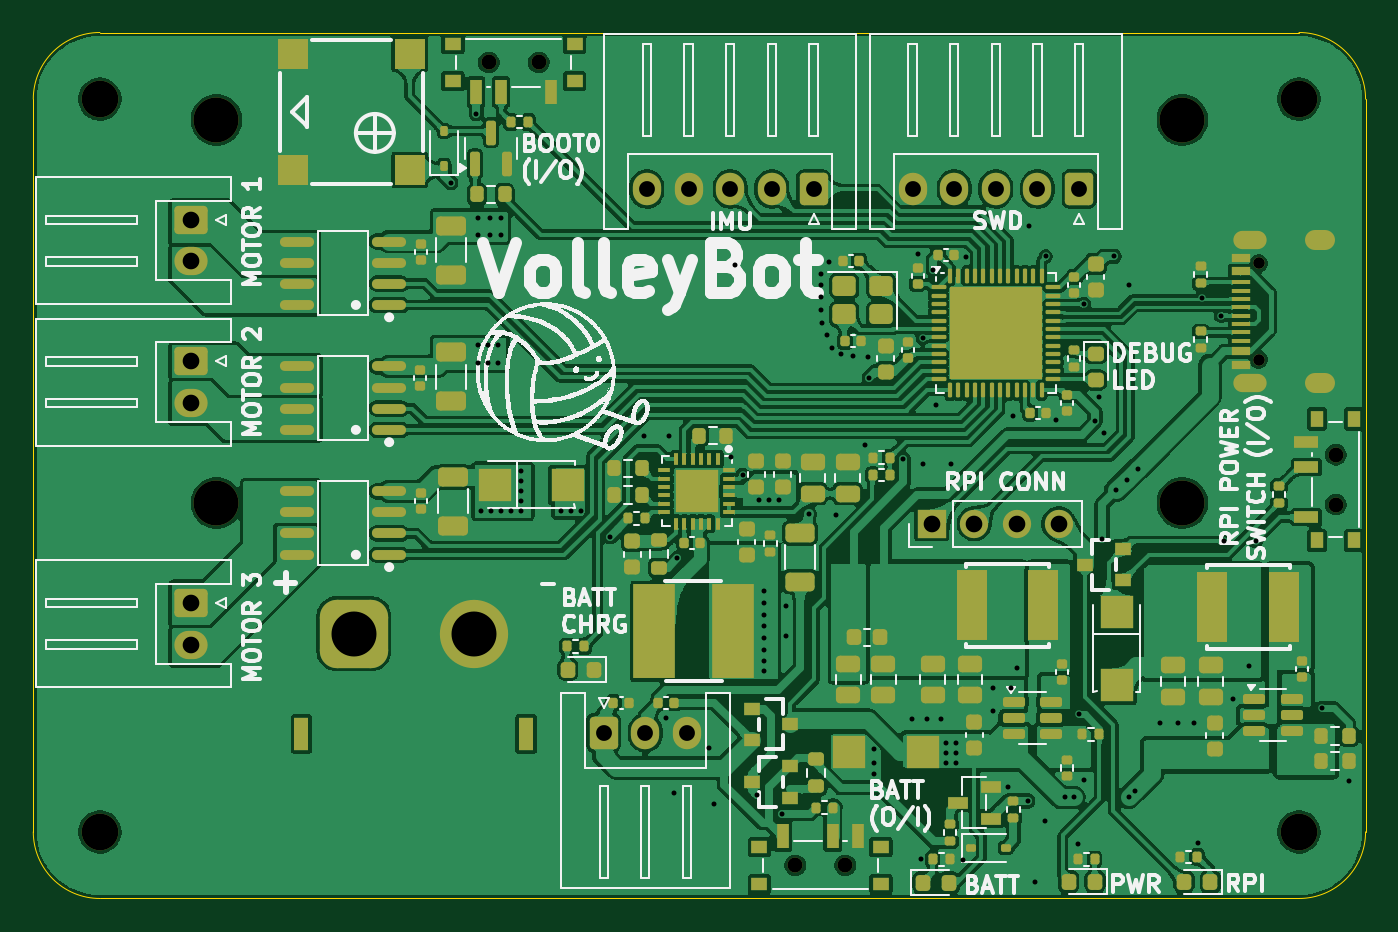
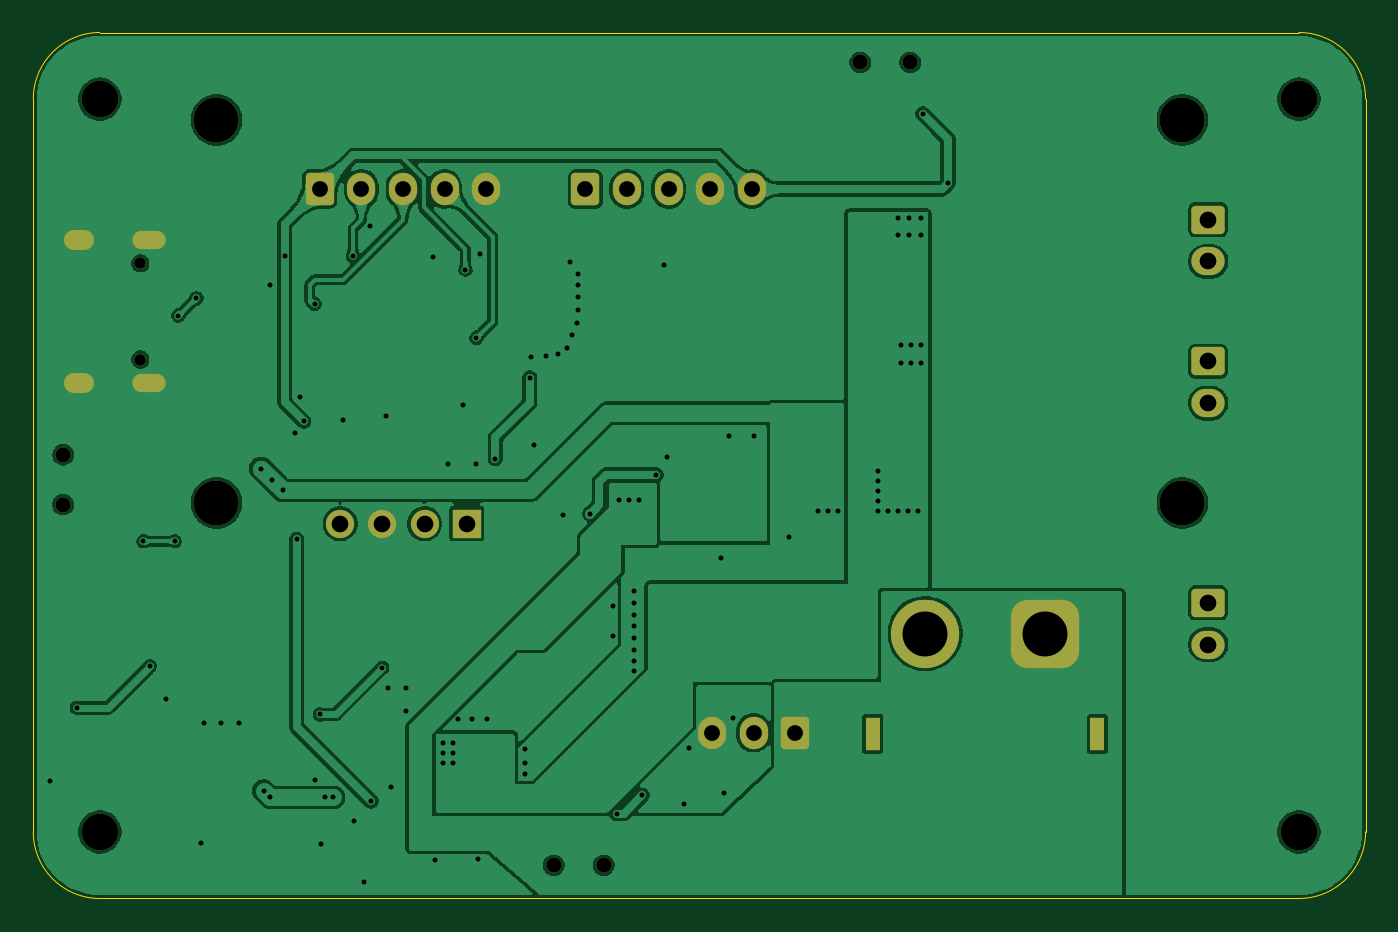
Circuit board: 11 layer files. Board 80.0 x 52.0 mm.
- bottom_copper: VolleyBot-B_Cu.gbr (132633 bytes)
- bottom_mask: VolleyBot-B_Mask.gbr (3388 bytes)
- paste: VolleyBot-B_Paste.gbr (452 bytes)
- bottom_silk: VolleyBot-B_Silkscreen.gbr (453 bytes)
- outline: VolleyBot-Edge_Cuts.gbr (984 bytes)
- top_copper: VolleyBot-F_Cu.gbr (449760 bytes)
- top_mask: VolleyBot-F_Mask.gbr (16877 bytes)
- paste: VolleyBot-F_Paste.gbr (14991 bytes)
- top_silk: VolleyBot-F_Silkscreen.gbr (136041 bytes)
- drill: VolleyBot-NPTH.drl (657 bytes)
- drill: VolleyBot-PTH.drl (3240 bytes)

=== bottom_copper: VolleyBot-B_Cu.gbr (132633 bytes, source omitted) ===
=== bottom_mask: VolleyBot-B_Mask.gbr ===
%TF.GenerationSoftware,KiCad,Pcbnew,9.0.2*%
%TF.CreationDate,2025-12-02T02:07:46-05:00*%
%TF.ProjectId,VolleyBot,566f6c6c-6579-4426-9f74-2e6b69636164,rev?*%
%TF.SameCoordinates,Original*%
%TF.FileFunction,Soldermask,Bot*%
%TF.FilePolarity,Negative*%
%FSLAX46Y46*%
G04 Gerber Fmt 4.6, Leading zero omitted, Abs format (unit mm)*
G04 Created by KiCad (PCBNEW 9.0.2) date 2025-12-02 02:07:46*
%MOMM*%
%LPD*%
G01*
G04 APERTURE LIST*
G04 Aperture macros list*
%AMRoundRect*
0 Rectangle with rounded corners*
0 $1 Rounding radius*
0 $2 $3 $4 $5 $6 $7 $8 $9 X,Y pos of 4 corners*
0 Add a 4 corners polygon primitive as box body*
4,1,4,$2,$3,$4,$5,$6,$7,$8,$9,$2,$3,0*
0 Add four circle primitives for the rounded corners*
1,1,$1+$1,$2,$3*
1,1,$1+$1,$4,$5*
1,1,$1+$1,$6,$7*
1,1,$1+$1,$8,$9*
0 Add four rect primitives between the rounded corners*
20,1,$1+$1,$2,$3,$4,$5,0*
20,1,$1+$1,$4,$5,$6,$7,0*
20,1,$1+$1,$6,$7,$8,$9,0*
20,1,$1+$1,$8,$9,$2,$3,0*%
G04 Aperture macros list end*
%ADD10RoundRect,0.250000X-0.600000X-0.725000X0.600000X-0.725000X0.600000X0.725000X-0.600000X0.725000X0*%
%ADD11O,1.700000X1.950000*%
%ADD12R,1.700000X1.700000*%
%ADD13C,1.700000*%
%ADD14C,0.900000*%
%ADD15C,2.200000*%
%ADD16RoundRect,0.250000X0.600000X0.725000X-0.600000X0.725000X-0.600000X-0.725000X0.600000X-0.725000X0*%
%ADD17R,0.900000X2.000000*%
%ADD18RoundRect,1.025000X1.025000X1.025000X-1.025000X1.025000X-1.025000X-1.025000X1.025000X-1.025000X0*%
%ADD19C,4.100000*%
%ADD20RoundRect,0.250000X-0.750000X0.600000X-0.750000X-0.600000X0.750000X-0.600000X0.750000X0.600000X0*%
%ADD21O,2.000000X1.700000*%
%ADD22C,2.700000*%
%ADD23C,0.700000*%
%ADD24O,2.000000X1.100000*%
%ADD25O,1.800000X1.200000*%
G04 APERTURE END LIST*
D10*
%TO.C,J4*%
X107750000Y-106305000D03*
D11*
X110250000Y-106305000D03*
X112750000Y-106305000D03*
%TD*%
D12*
%TO.C,J1*%
X127460000Y-93750000D03*
D13*
X130000000Y-93750000D03*
X132540000Y-93750000D03*
X135080000Y-93750000D03*
%TD*%
D14*
%TO.C,SW2*%
X151710000Y-92600000D03*
X151710000Y-89600000D03*
%TD*%
D15*
%TO.C,H2*%
X77500000Y-112250000D03*
%TD*%
D16*
%TO.C,J8*%
X120350000Y-73650000D03*
D11*
X117850000Y-73650000D03*
X115350000Y-73650000D03*
X112850000Y-73650000D03*
X110350000Y-73650000D03*
%TD*%
D17*
%TO.C,J3*%
X103100000Y-106350000D03*
X89600000Y-106350000D03*
D18*
X92750000Y-100350000D03*
D19*
X99950000Y-100350000D03*
%TD*%
D15*
%TO.C,H3*%
X149500000Y-112250000D03*
%TD*%
D20*
%TO.C,J7*%
X82945000Y-98500000D03*
D21*
X82945000Y-101000000D03*
%TD*%
D15*
%TO.C,H4*%
X77500000Y-68250000D03*
%TD*%
D22*
%TO.C,H5*%
X84500000Y-69500000D03*
%TD*%
D16*
%TO.C,J2*%
X136300000Y-73645000D03*
D11*
X133800000Y-73645000D03*
X131300000Y-73645000D03*
X128800000Y-73645000D03*
X126300000Y-73645000D03*
%TD*%
D22*
%TO.C,H8*%
X84500000Y-92500000D03*
%TD*%
D14*
%TO.C,SW3*%
X119250000Y-114260000D03*
X122250000Y-114260000D03*
%TD*%
D20*
%TO.C,J6*%
X82945000Y-84000000D03*
D21*
X82945000Y-86500000D03*
%TD*%
D20*
%TO.C,J5*%
X82945000Y-75500000D03*
D21*
X82945000Y-78000000D03*
%TD*%
D15*
%TO.C,H1*%
X149500000Y-68250000D03*
%TD*%
D23*
%TO.C,USB2*%
X147080000Y-83890000D03*
X147080000Y-78110000D03*
D24*
X146550000Y-85320000D03*
D25*
X150760000Y-85320000D03*
D24*
X146550000Y-76680000D03*
D25*
X150760000Y-76680000D03*
%TD*%
D22*
%TO.C,H6*%
X142500000Y-69500000D03*
%TD*%
D14*
%TO.C,SW1*%
X103850000Y-66050000D03*
X100850000Y-66050000D03*
%TD*%
D22*
%TO.C,H7*%
X142500000Y-92500000D03*
%TD*%
M02*

=== paste: VolleyBot-B_Paste.gbr ===
%TF.GenerationSoftware,KiCad,Pcbnew,9.0.2*%
%TF.CreationDate,2025-12-02T02:07:46-05:00*%
%TF.ProjectId,VolleyBot,566f6c6c-6579-4426-9f74-2e6b69636164,rev?*%
%TF.SameCoordinates,Original*%
%TF.FileFunction,Paste,Bot*%
%TF.FilePolarity,Positive*%
%FSLAX46Y46*%
G04 Gerber Fmt 4.6, Leading zero omitted, Abs format (unit mm)*
G04 Created by KiCad (PCBNEW 9.0.2) date 2025-12-02 02:07:46*
%MOMM*%
%LPD*%
G01*
G04 APERTURE LIST*
G04 APERTURE END LIST*
M02*

=== bottom_silk: VolleyBot-B_Silkscreen.gbr ===
%TF.GenerationSoftware,KiCad,Pcbnew,9.0.2*%
%TF.CreationDate,2025-12-02T02:07:46-05:00*%
%TF.ProjectId,VolleyBot,566f6c6c-6579-4426-9f74-2e6b69636164,rev?*%
%TF.SameCoordinates,Original*%
%TF.FileFunction,Legend,Bot*%
%TF.FilePolarity,Positive*%
%FSLAX46Y46*%
G04 Gerber Fmt 4.6, Leading zero omitted, Abs format (unit mm)*
G04 Created by KiCad (PCBNEW 9.0.2) date 2025-12-02 02:07:46*
%MOMM*%
%LPD*%
G01*
G04 APERTURE LIST*
G04 APERTURE END LIST*
M02*

=== outline: VolleyBot-Edge_Cuts.gbr ===
%TF.GenerationSoftware,KiCad,Pcbnew,9.0.2*%
%TF.CreationDate,2025-12-02T02:07:46-05:00*%
%TF.ProjectId,VolleyBot,566f6c6c-6579-4426-9f74-2e6b69636164,rev?*%
%TF.SameCoordinates,Original*%
%TF.FileFunction,Profile,NP*%
%FSLAX46Y46*%
G04 Gerber Fmt 4.6, Leading zero omitted, Abs format (unit mm)*
G04 Created by KiCad (PCBNEW 9.0.2) date 2025-12-02 02:07:46*
%MOMM*%
%LPD*%
G01*
G04 APERTURE LIST*
%TA.AperFunction,Profile*%
%ADD10C,0.050000*%
%TD*%
G04 APERTURE END LIST*
D10*
X77500000Y-116250000D02*
G75*
G02*
X73500000Y-112250000I0J4000000D01*
G01*
X77500000Y-64250000D02*
X149500000Y-64250000D01*
X73500000Y-112250000D02*
X73500000Y-68250000D01*
X73500000Y-68250000D02*
G75*
G02*
X77500000Y-64250000I4000000J0D01*
G01*
X149500000Y-64250000D02*
G75*
G02*
X153500000Y-68250000I0J-4000000D01*
G01*
X153500000Y-68250000D02*
X153500000Y-112250000D01*
X149500000Y-116250000D02*
X77500000Y-116250000D01*
X153500000Y-112250000D02*
G75*
G02*
X149500000Y-116250000I-4000000J0D01*
G01*
M02*

=== top_copper: VolleyBot-F_Cu.gbr (449760 bytes, source omitted) ===
=== top_mask: VolleyBot-F_Mask.gbr (16877 bytes, source omitted) ===
=== paste: VolleyBot-F_Paste.gbr (14991 bytes, source omitted) ===
=== top_silk: VolleyBot-F_Silkscreen.gbr (136041 bytes, source omitted) ===
=== drill: VolleyBot-NPTH.drl ===
M48
; DRILL file {KiCad 9.0.2} date 2025-12-02T02:07:48-0500
; FORMAT={-:-/ absolute / metric / decimal}
; #@! TF.CreationDate,2025-12-02T02:07:48-05:00
; #@! TF.GenerationSoftware,Kicad,Pcbnew,9.0.2
; #@! TF.FileFunction,NonPlated,1,2,NPTH
FMAT,2
METRIC
; #@! TA.AperFunction,NonPlated,NPTH,ComponentDrill
T1C0.900
; #@! TA.AperFunction,NonPlated,NPTH,ComponentDrill
T2C2.200
; #@! TA.AperFunction,NonPlated,NPTH,ComponentDrill
T3C2.700
%
G90
G05
T1
X100.85Y-66.05
X103.85Y-66.05
X119.25Y-114.26
X122.25Y-114.26
X151.71Y-89.6
X151.71Y-92.6
T2
X77.5Y-68.25
X77.5Y-112.25
X149.5Y-68.25
X149.5Y-112.25
T3
X84.5Y-69.5
X84.5Y-92.5
X142.5Y-69.5
X142.5Y-92.5
M30

=== drill: VolleyBot-PTH.drl ===
M48
; DRILL file {KiCad 9.0.2} date 2025-12-02T02:07:48-0500
; FORMAT={-:-/ absolute / metric / decimal}
; #@! TF.CreationDate,2025-12-02T02:07:48-05:00
; #@! TF.GenerationSoftware,Kicad,Pcbnew,9.0.2
; #@! TF.FileFunction,Plated,1,2,PTH
FMAT,2
METRIC
; #@! TA.AperFunction,Plated,PTH,ViaDrill
T1C0.300
; #@! TA.AperFunction,Plated,PTH,ComponentDrill
T2C0.600
; #@! TA.AperFunction,Plated,PTH,ComponentDrill
T3C0.600
; #@! TA.AperFunction,Plated,PTH,ComponentDrill
T4C0.700
; #@! TA.AperFunction,Plated,PTH,ComponentDrill
T5C0.950
; #@! TA.AperFunction,Plated,PTH,ComponentDrill
T6C1.000
; #@! TA.AperFunction,Plated,PTH,ComponentDrill
T7C2.700
%
G90
G05
T1
X98.575Y-73.275
X100.1Y-69.125
X100.2Y-75.4
X100.2Y-76.4
X100.2Y-83.0
X100.2Y-84.1
X100.4Y-93.0
X100.8Y-83.0
X100.8Y-84.1
X100.9Y-75.4
X100.9Y-76.4
X101.0Y-93.0
X101.4Y-83.0
X101.4Y-84.1
X101.6Y-75.4
X101.6Y-76.4
X101.6Y-93.0
X102.2Y-93.0
X102.8Y-90.6
X102.8Y-91.2
X102.8Y-91.8
X102.8Y-92.4
X102.8Y-93.0
X105.2Y-93.0
X105.8Y-93.0
X106.4Y-93.0
X108.125Y-94.525
X110.2Y-88.5
X111.5Y-105.4
X111.7Y-88.5
X112.0Y-109.9
X112.175Y-95.825
X114.1Y-107.2
X114.4Y-110.6
X115.425Y-89.75
X115.625Y-78.225
X116.1Y-90.8
X116.946Y-110.055
X117.1Y-92.3
X117.4Y-97.8
X117.4Y-98.5
X117.4Y-99.2
X117.4Y-99.9
X117.4Y-100.6
X117.4Y-101.3
X117.4Y-102.0
X117.4Y-102.6
X117.7Y-92.3
X118.3Y-92.3
X118.45Y-111.15
X118.7Y-98.7
X118.7Y-100.5
X120.05Y-93.15
X120.775Y-79.4
X120.775Y-80.15
X120.8Y-78.75
X120.8Y-80.9
X120.85Y-81.7
X121.15Y-82.425
X121.275Y-78.025
X121.45Y-83.175
X121.7Y-93.2
X122.0Y-83.575
X122.7Y-83.7
X123.45Y-89.025
X123.625Y-83.725
X123.7Y-84.975
X124.0Y-107.3
X124.0Y-108.1
X124.0Y-108.8
X125.75Y-89.85
X126.25Y-105.45
X126.65Y-77.575
X126.8Y-113.9
X126.9Y-82.602
X126.925Y-90.15
X127.15Y-105.45
X127.55Y-78.5
X127.7Y-86.6
X128.0Y-105.45
X128.3Y-106.9
X128.3Y-107.5
X128.3Y-108.1
X128.6Y-90.15
X128.9Y-106.9
X128.9Y-107.5
X128.9Y-108.1
X129.35Y-113.95
X129.498Y-77.75
X131.1Y-104.975
X131.125Y-103.6
X132.05Y-109.55
X132.2Y-103.6
X132.3Y-87.3
X132.55Y-102.4
X133.225Y-110.4
X133.3Y-75.875
X133.65Y-115.25
X134.25Y-111.6
X134.3Y-77.7
X134.9Y-87.5
X135.475Y-110.175
X135.975Y-110.175
X136.225Y-113.0
X136.3Y-105.2
X136.6Y-80.55
X136.6Y-109.125
X137.25Y-87.6
X137.5Y-86.125
X137.675Y-94.675
X137.8Y-88.3
X138.4Y-77.7
X138.5Y-91.75
X139.15Y-91.1
X139.275Y-110.175
X139.3Y-79.4
X139.662Y-109.787
X139.838Y-90.438
X141.15Y-105.725
X142.25Y-105.725
X143.225Y-105.725
X143.425Y-112.9
X143.7Y-80.2
X144.8Y-81.25
X145.0Y-94.8
X145.55Y-104.3
X146.5Y-102.3
X146.9Y-94.8
X150.9Y-104.8
X152.5Y-109.2
T4
X147.08Y-78.11
X147.08Y-83.89
T5
X107.75Y-106.305
X110.25Y-106.305
X110.35Y-73.65
X112.75Y-106.305
X112.85Y-73.65
X115.35Y-73.65
X117.85Y-73.65
X120.35Y-73.65
X126.3Y-73.645
X128.8Y-73.645
X131.3Y-73.645
X133.8Y-73.645
X136.3Y-73.645
T6
X82.945Y-75.5
X82.945Y-78.0
X82.945Y-84.0
X82.945Y-86.5
X82.945Y-98.5
X82.945Y-101.0
X127.46Y-93.75
X130.0Y-93.75
X132.54Y-93.75
X135.08Y-93.75
T7
X92.75Y-100.35
X99.95Y-100.35
T2
G00X146.1Y-76.68
M15
G01X147.0Y-76.68
M16
G05
G00X146.1Y-85.32
M15
G01X147.0Y-85.32
M16
G05
G00X150.46Y-76.68
M15
G01X151.06Y-76.68
M16
G05
G00X150.46Y-85.32
M15
G01X151.06Y-85.32
M16
G05
T3
G00X89.6Y-106.9
M15
G01X89.6Y-105.8
M16
G05
G00X103.1Y-106.9
M15
G01X103.1Y-105.8
M16
G05
M30

